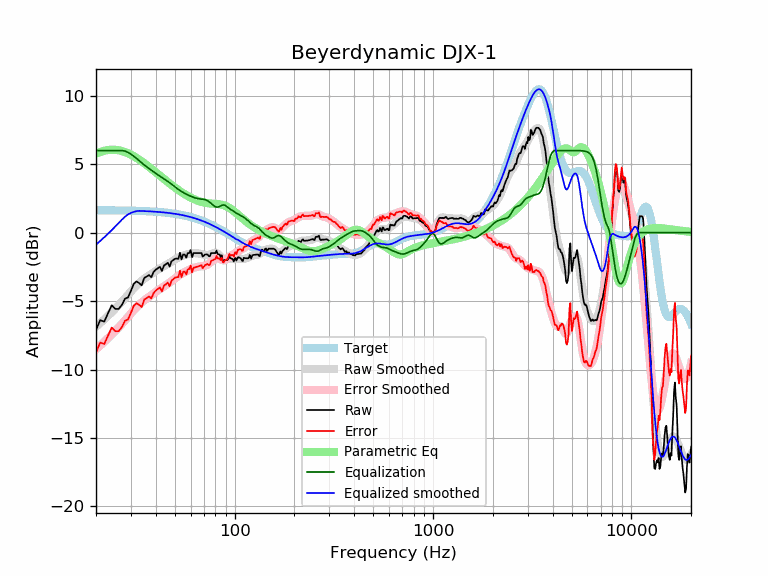

Values plotted in this chart, from the file beside it:
frequency, raw, error, smoothed, error_smoothed, equalization, parametric_eq, equalized_raw, equalized_smoothed, target
20, -7.10, -8.74, -6.88, -8.52, 6.00, 5.77, -1.10, -0.88, 1.64
21, -6.39, -8.03, -6.61, -8.25, 6.00, 5.90, -0.39, -0.61, 1.64
22, -6.50, -8.14, -6.34, -7.98, 6.00, 5.98, -0.50, -0.34, 1.64
23, -5.88, -7.51, -6.08, -7.71, 6.00, 6.04, 0.12, -0.08, 1.63
24, -5.30, -6.93, -5.82, -7.45, 6.00, 6.06, 0.70, 0.18, 1.63
25, -5.57, -7.20, -5.56, -7.19, 6.00, 6.05, 0.43, 0.44, 1.63
26, -5.57, -7.20, -5.30, -6.93, 6.00, 6.02, 0.43, 0.70, 1.62
27, -5.28, -6.90, -5.05, -6.67, 6.00, 5.96, 0.72, 0.95, 1.62
28, -4.82, -6.44, -4.79, -6.41, 5.96, 5.89, 1.14, 1.16, 1.62
29, -4.73, -6.34, -4.54, -6.15, 5.87, 5.80, 1.14, 1.33, 1.61
30, -4.25, -5.86, -4.29, -5.90, 5.74, 5.70, 1.48, 1.44, 1.61
31, -3.74, -5.34, -4.06, -5.67, 5.58, 5.59, 1.84, 1.52, 1.60
32, -3.56, -5.16, -3.86, -5.45, 5.43, 5.47, 1.87, 1.57, 1.60
33, -3.68, -5.27, -3.67, -5.26, 5.26, 5.34, 1.58, 1.59, 1.59
34, -3.85, -5.43, -3.51, -5.09, 5.09, 5.21, 1.24, 1.58, 1.58
35, -3.31, -4.89, -3.37, -4.95, 4.95, 5.08, 1.64, 1.58, 1.58
36, -3.20, -4.77, -3.25, -4.81, 4.81, 4.94, 1.61, 1.57, 1.57
37, -3.10, -4.66, -3.13, -4.69, 4.69, 4.81, 1.59, 1.56, 1.56
38, -3.25, -4.80, -3.02, -4.57, 4.57, 4.68, 1.31, 1.55, 1.55
39, -2.88, -4.42, -2.91, -4.45, 4.45, 4.54, 1.57, 1.54, 1.54
40, -2.70, -4.23, -2.80, -4.33, 4.33, 4.41, 1.63, 1.53, 1.53
41, -2.60, -4.12, -2.71, -4.22, 4.22, 4.29, 1.62, 1.52, 1.52
42, -2.50, -4.01, -2.62, -4.12, 4.12, 4.16, 1.62, 1.51, 1.51
43, -2.80, -4.29, -2.53, -4.02, 4.02, 4.04, 1.22, 1.49, 1.49
44, -2.40, -3.88, -2.45, -3.93, 3.93, 3.92, 1.53, 1.48, 1.48
45, -2.31, -3.78, -2.37, -3.84, 3.84, 3.81, 1.53, 1.46, 1.46
46, -2.20, -3.65, -2.29, -3.74, 3.74, 3.70, 1.54, 1.45, 1.45
47, -2.48, -3.91, -2.21, -3.65, 3.65, 3.59, 1.16, 1.43, 1.43
48, -2.10, -3.52, -2.13, -3.54, 3.54, 3.49, 1.44, 1.42, 1.42
49, -2.00, -3.40, -2.05, -3.44, 3.44, 3.39, 1.44, 1.40, 1.40
50, -1.91, -3.29, -1.96, -3.34, 3.34, 3.30, 1.43, 1.38, 1.38
51, -1.89, -3.25, -1.89, -3.25, 3.25, 3.20, 1.36, 1.36, 1.36
52, -1.91, -3.25, -1.82, -3.16, 3.16, 3.12, 1.25, 1.34, 1.34
53, -1.46, -2.78, -1.76, -3.08, 3.08, 3.03, 1.62, 1.32, 1.32
54, -1.95, -3.24, -1.71, -3.00, 3.00, 2.96, 1.05, 1.29, 1.29
55, -1.59, -2.86, -1.67, -2.94, 2.94, 2.88, 1.35, 1.27, 1.27
56, -1.59, -2.84, -1.63, -2.88, 2.88, 2.81, 1.28, 1.25, 1.25
57, -1.83, -3.05, -1.60, -2.82, 2.82, 2.74, 0.99, 1.22, 1.22
58, -1.49, -2.69, -1.57, -2.76, 2.76, 2.68, 1.27, 1.19, 1.19
59, -1.49, -2.66, -1.54, -2.71, 2.71, 2.62, 1.22, 1.17, 1.17
60, -1.27, -2.41, -1.52, -2.66, 2.66, 2.56, 1.39, 1.14, 1.14
61, -1.79, -2.90, -1.51, -2.62, 2.62, 2.51, 0.83, 1.11, 1.11
62, -1.49, -2.57, -1.50, -2.58, 2.58, 2.46, 1.09, 1.08, 1.08
63, -1.49, -2.54, -1.50, -2.55, 2.55, 2.42, 1.05, 1.05, 1.05
64, -1.49, -2.51, -1.50, -2.52, 2.52, 2.38, 1.03, 1.02, 1.02
65, -1.49, -2.48, -1.51, -2.49, 2.49, 2.34, 1.00, 0.99, 0.99
66, -1.49, -2.44, -1.52, -2.48, 2.48, 2.30, 0.99, 0.95, 0.95
67, -1.49, -2.41, -1.54, -2.46, 2.46, 2.27, 0.97, 0.92, 0.92
68, -1.49, -2.38, -1.57, -2.45, 2.45, 2.25, 0.96, 0.88, 0.88
69, -1.74, -2.59, -1.59, -2.44, 2.44, 2.22, 0.70, 0.85, 0.85
70, -1.67, -2.48, -1.62, -2.43, 2.43, 2.20, 0.76, 0.81, 0.81
71, -1.59, -2.37, -1.63, -2.41, 2.41, 2.18, 0.82, 0.78, 0.78
72, -1.59, -2.33, -1.64, -2.38, 2.38, 2.17, 0.78, 0.74, 0.74
73, -1.59, -2.29, -1.63, -2.33, 2.33, 2.15, 0.74, 0.70, 0.70
74, -1.71, -2.37, -1.62, -2.28, 2.28, 2.14, 0.57, 0.66, 0.66
75, -1.72, -2.35, -1.59, -2.21, 2.21, 2.13, 0.49, 0.62, 0.62
76, -1.49, -2.08, -1.56, -2.14, 2.14, 2.13, 0.65, 0.59, 0.59
77, -1.49, -2.04, -1.52, -2.07, 2.07, 2.12, 0.58, 0.55, 0.55
78, -1.49, -2.00, -1.49, -2.00, 2.00, 2.11, 0.51, 0.51, 0.51
79, -1.49, -1.96, -1.47, -1.94, 1.94, 2.11, 0.45, 0.47, 0.47
... 553 more rows
